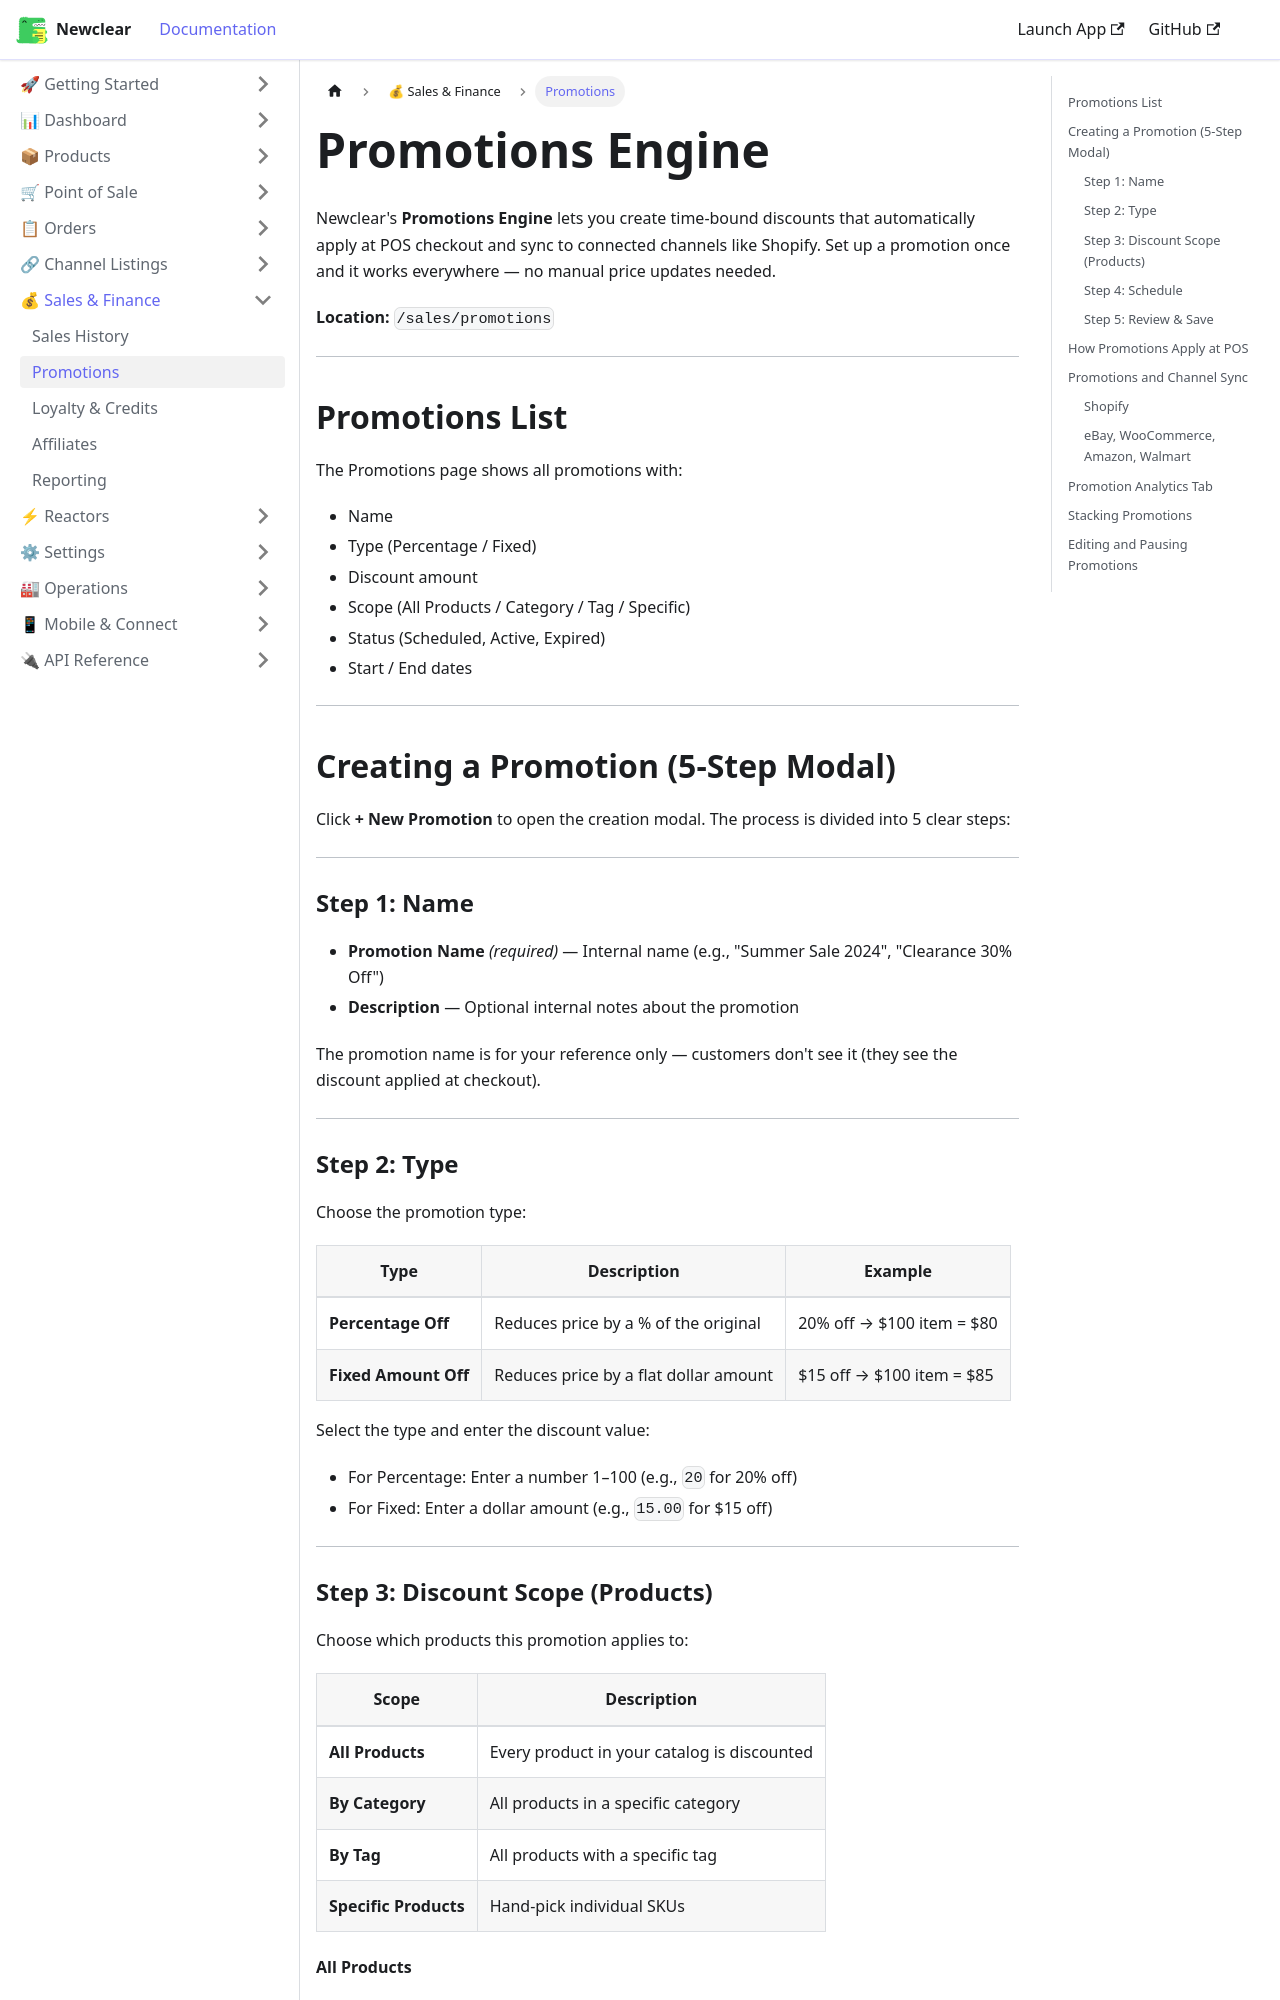

repository: hamzaofthedesert/newclear-docs · page: docs/sales-finance/promotions/index.html · generator: docusaurus

---
id: promotions
title: Promotions Engine
sidebar_label: Promotions
description: Create and manage promotions in Newclear — percentage and fixed discounts, product scope, scheduling, and channel sync.
---

# Promotions Engine

Newclear's **Promotions Engine** lets you create time-bound discounts that automatically apply at POS checkout and sync to connected channels like Shopify. Set up a promotion once and it works everywhere — no manual price updates needed.

**Location:** `/sales/promotions`

---

## Promotions List

The Promotions page shows all promotions with:
- Name
- Type (Percentage / Fixed)
- Discount amount
- Scope (All Products / Category / Tag / Specific)
- Status (Scheduled, Active, Expired)
- Start / End dates

---

## Creating a Promotion (5-Step Modal)

Click **+ New Promotion** to open the creation modal. The process is divided into 5 clear steps:

---

### Step 1: Name

- **Promotion Name** *(required)* — Internal name (e.g., "Summer Sale 2024", "Clearance 30% Off")
- **Description** — Optional internal notes about the promotion

The promotion name is for your reference only — customers don't see it (they see the discount applied at checkout).

---

### Step 2: Type

Choose the promotion type:

| Type | Description | Example |
|------|-------------|---------|
| **Percentage Off** | Reduces price by a % of the original | 20% off → $100 item = $80 |
| **Fixed Amount Off** | Reduces price by a flat dollar amount | $15 off → $100 item = $85 |

Select the type and enter the discount value:
- For Percentage: Enter a number 1–100 (e.g., `20` for 20% off)
- For Fixed: Enter a dollar amount (e.g., `15.00` for $15 off)

---
